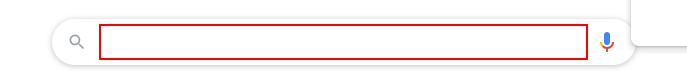
Task: calculating the rupee with dollar
Workflow: InitAllApplications

Step 1: type "[in_Config("searchWebsite").ToString]" into the text box 'Search'

Step 2: click on the element 'dollar to inr' in window 'Google' (msedge.exe) (no picture)

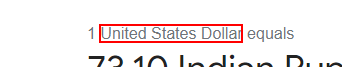
Step 3: find the element 'rcnt' in window 'dollar to inr - Google Search' (msedge.exe)
